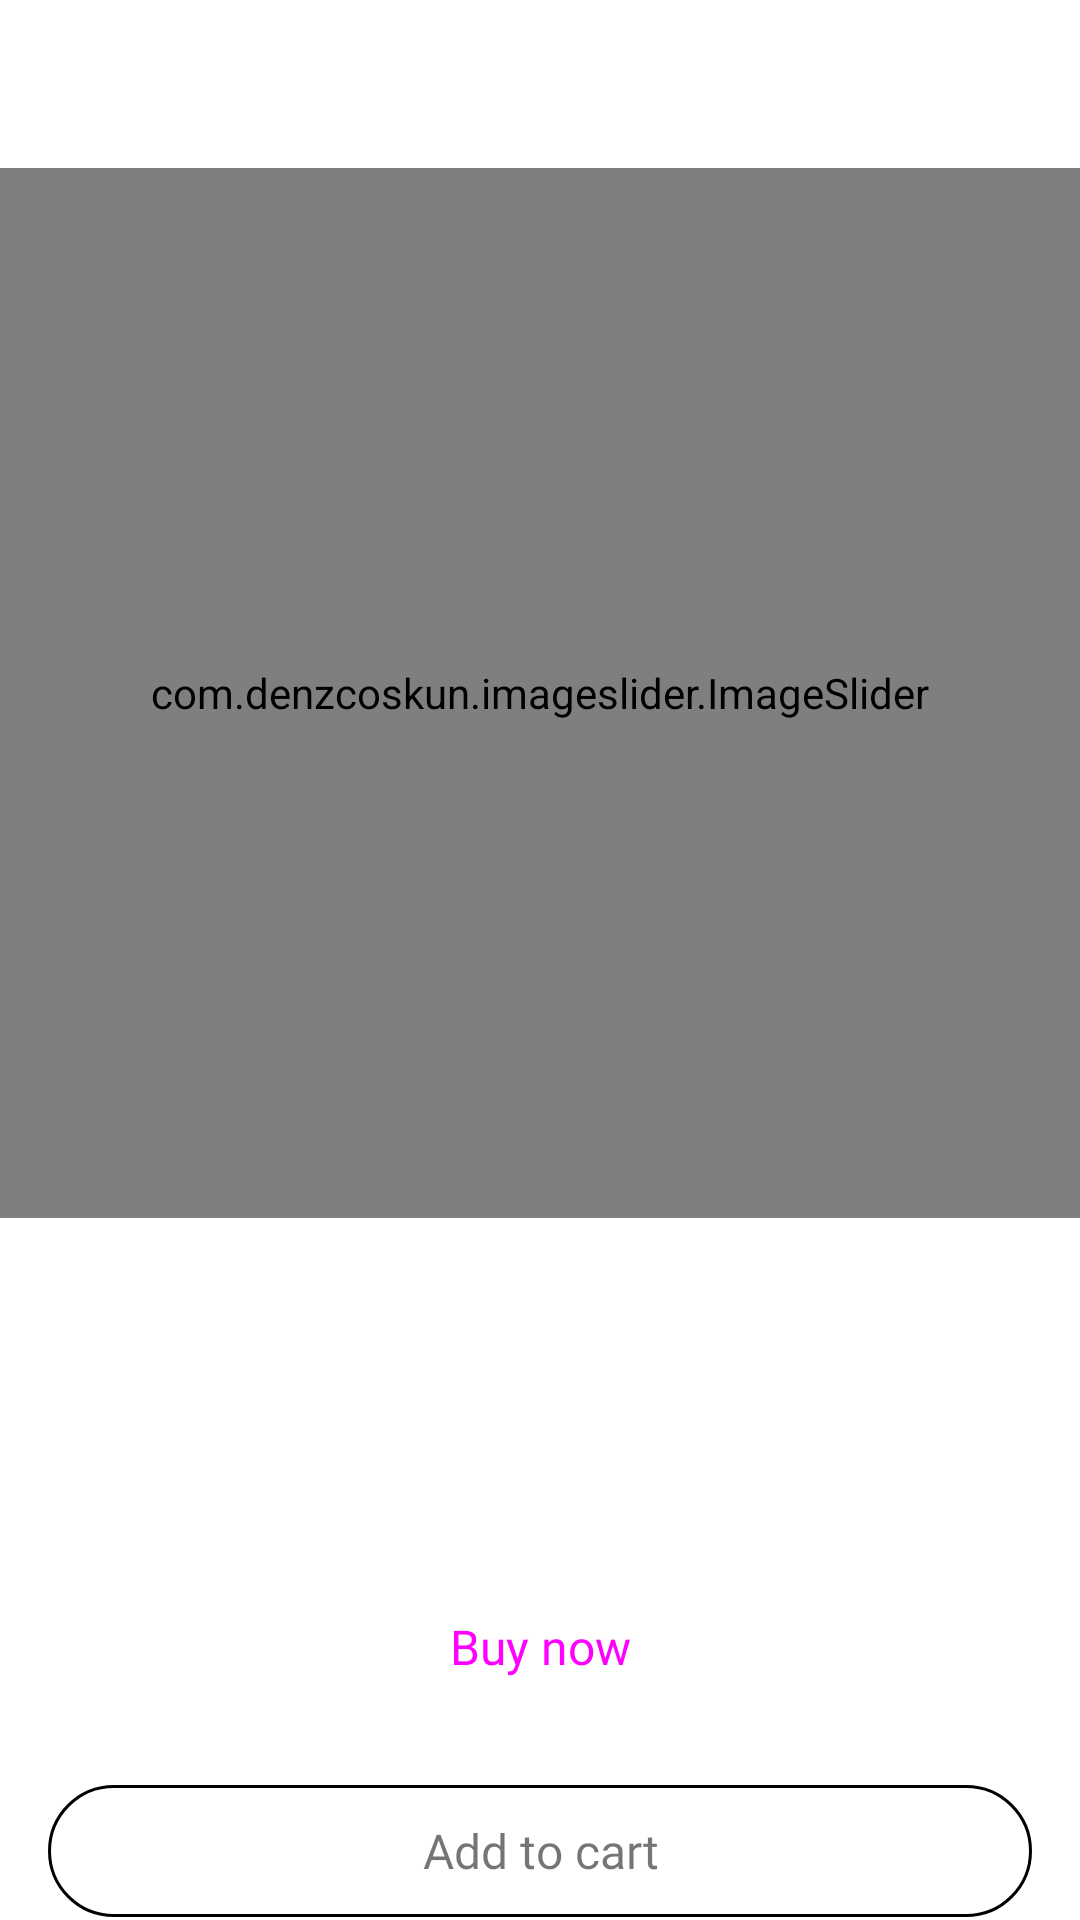

Here is an Android app screen rendered from its layout file. Give the layout XML and the strings, colors and styles it references.
<!-- AndroidManifest.xml: fallback theme Theme.MaterialComponents.DayNight.NoActionBar -->
<!-- res/layout/fragment_product_detail.xml -->
<?xml version="1.0" encoding="utf-8"?>
<LinearLayout xmlns:android="http://schemas.android.com/apk/res/android"
    xmlns:app="http://schemas.android.com/apk/res-auto"
    xmlns:tools="http://schemas.android.com/tools"
    android:layout_width="match_parent"
    android:layout_height="match_parent"
    android:background="?attr/screen_background_color"
    android:orientation="horizontal">

    <include
        android:id="@+id/layout_loading"
        layout="@layout/layout_loading_transparent"
        android:layout_width="match_parent"
        android:layout_height="match_parent"
        android:visibility="gone" />

    <androidx.core.widget.NestedScrollView
        android:id="@+id/scrollView"
        android:layout_width="match_parent"
        android:layout_height="match_parent"
        android:background="?attr/screen_background_color"
        android:fillViewport="true"
        tools:context=".content.productDetail.ProductDetailFragment">

        <LinearLayout
            android:layout_width="match_parent"
            android:layout_height="wrap_content"
            android:layout_marginBottom="50dp"
            android:orientation="vertical">

            <androidx.appcompat.widget.Toolbar
                android:id="@+id/toolbar"
                android:layout_width="match_parent"
                android:layout_height="wrap_content"
                android:background="?attr/screen_background_color"
                android:minHeight="?attr/actionBarSize"
                app:navigationIcon="@drawable/ic_back" />

            <com.denzcoskun.imageslider.ImageSlider
                android:id="@+id/imageSlider"
                android:layout_width="match_parent"
                android:layout_height="350dp"
                app:iss_delay="0"
                app:iss_period="1000"
                app:iss_placeholder="@drawable/no_image">

            </com.denzcoskun.imageslider.ImageSlider>

            <TextView
                android:id="@+id/textTitle"
                style="@style/NunitoSemiBold18spStyle"
                android:layout_width="match_parent"
                android:layout_height="wrap_content"
                android:layout_marginHorizontal="16dp"
                android:layout_marginTop="16dp"
                tools:text="Iphone 13 pro max Black 256gb" />

            <TextView
                android:id="@+id/textDescription"
                style="@style/NunitoRegular16spStyle"
                android:layout_width="match_parent"
                android:layout_height="wrap_content"
                android:layout_marginHorizontal="16dp"
                android:layout_marginTop="8dp"
                tools:text="Description Description Description\nDescription" />

            <LinearLayout
                android:layout_width="match_parent"
                android:layout_height="wrap_content"
                android:layout_marginHorizontal="16dp"
                android:orientation="horizontal">

                <TextView
                    android:id="@+id/textNewPrice"
                    style="@style/NunitoBold14spStyle"
                    android:layout_width="wrap_content"
                    android:layout_height="wrap_content"
                    android:layout_marginTop="8dp"
                    tools:text="US $540.00" />

                <TextView
                    android:id="@+id/textOldPrice"
                    style="@style/NunitoRegular14spStyle"
                    android:layout_width="wrap_content"
                    android:layout_height="wrap_content"
                    android:layout_marginStart="16dp"
                    android:layout_marginTop="8dp"
                    tools:text="US $600.00" />

            </LinearLayout>

            <TextView
                android:id="@+id/buttonBuy"
                style="@style/ButtonStyle"
                android:layout_width="match_parent"
                android:layout_height="44dp"
                android:layout_marginHorizontal="16dp"
                android:layout_marginTop="24dp"
                android:text="@string/buy_now" />

            <TextView
                android:id="@+id/buttonAddCart"
                style="@style/ButtonStyleWithStroke"
                android:layout_width="match_parent"
                android:layout_height="44dp"
                android:layout_marginHorizontal="16dp"
                android:layout_marginTop="24dp"
                android:text="@string/add_to_cart" />

            <TextView
                android:id="@+id/buttonSpecifications"
                style="@style/NunitoSemiBold16spStyle"
                android:layout_width="match_parent"
                android:layout_height="wrap_content"
                android:layout_marginHorizontal="16dp"
                android:layout_marginTop="32dp"
                android:text="@string/specifications"
                app:drawableEndCompat="@drawable/ic_next" />

            <TextView
                android:id="@+id/buttonReviews"
                style="@style/NunitoSemiBold16spStyle"
                android:layout_width="match_parent"
                android:layout_height="wrap_content"
                android:layout_marginHorizontal="16dp"
                android:layout_marginTop="16dp"
                android:text="@string/reviews"
                app:drawableEndCompat="@drawable/ic_next" />

            <TextView
                android:id="@+id/buttonQuestions"
                style="@style/NunitoSemiBold16spStyle"
                android:layout_width="match_parent"
                android:layout_height="wrap_content"
                android:layout_marginHorizontal="16dp"
                android:layout_marginTop="16dp"
                android:text="@string/questions"
                app:drawableEndCompat="@drawable/ic_next" />


            <LinearLayout
                android:layout_width="match_parent"
                android:layout_height="wrap_content"
                android:layout_marginHorizontal="16dp"
                android:layout_marginTop="16dp"
                android:layout_weight="2"
                android:orientation="horizontal">

                <TextView
                    android:id="@+id/textGoods"
                    style="@style/NunitoSemiBold18spStyle"
                    android:layout_width="match_parent"
                    android:layout_height="wrap_content"
                    android:layout_weight="1"
                    android:gravity="start"
                    android:text="@string/similar_goods" />

                <TextView
                    android:id="@+id/buttonSeeAll"
                    style="@style/NunitoMedium14spStyle"
                    android:layout_width="match_parent"
                    android:layout_height="wrap_content"
                    android:layout_weight="1"
                    android:gravity="end"
                    android:text="@string/see_all"
                    android:textColor="@color/carrot_accent" />
            </LinearLayout>

            <androidx.recyclerview.widget.RecyclerView
                android:id="@+id/rcViewSimilarGoods"
                android:layout_width="match_parent"
                android:layout_height="match_parent"
                android:layout_marginHorizontal="16dp"
                android:layout_marginTop="8dp"
                tools:itemCount="1"
                tools:listitem="@layout/product_card" />

        </LinearLayout>

    </androidx.core.widget.NestedScrollView>
</LinearLayout>
<!-- res/layout/layout_loading_transparent.xml (included above) -->
<LinearLayout xmlns:android="http://schemas.android.com/apk/res/android"
    android:layout_width="match_parent"
    android:layout_height="match_parent"
    android:background="@android:color/transparent"
    android:clickable="true"
    android:elevation="20dp"
    android:fitsSystemWindows="true"
    android:focusable="true"
    android:gravity="center"
    android:outlineProvider="none">

    <ProgressBar
        android:layout_width="wrap_content"
        android:layout_height="wrap_content" />

</LinearLayout>
<!-- res/layout/product_card.xml (included above) -->
<?xml version="1.0" encoding="utf-8"?>
<LinearLayout xmlns:android="http://schemas.android.com/apk/res/android"
    xmlns:app="http://schemas.android.com/apk/res-auto"
    android:layout_width="168dp"
    android:layout_height="wrap_content"
    android:orientation="vertical">

    <androidx.cardview.widget.CardView
        android:id="@+id/cvImage"
        android:layout_width="160dp"
        android:layout_height="160dp"
        android:layout_margin="4dp"
        app:cardCornerRadius="8dp">

        <ImageView
            android:id="@+id/ivImage"
            android:layout_width="match_parent"
            android:layout_height="match_parent"
            android:contentDescription="@string/product_image"
            android:src="@drawable/ic_launcher_background" />

        <ImageView
            android:id="@+id/ivHeart"
            android:layout_width="24dp"
            android:layout_height="24dp"
            android:layout_margin="6dp"
            android:contentDescription="@string/product_image"
            android:elevation="1dp"
            android:src="@drawable/ic_heart" />

        <androidx.cardview.widget.CardView
            android:id="@+id/cvSale"
            android:layout_width="52dp"
            android:layout_height="20dp"
            android:layout_gravity="end"
            android:layout_margin="5dp"
            android:visibility="invisible"
            app:cardBackgroundColor="?attr/carrot_accent"
            app:cardCornerRadius="6dp">

            <TextView
                android:id="@+id/tvSale"
                style="@style/NunitoSemiBold12spWhiteStyle"
                android:layout_width="match_parent"
                android:layout_height="match_parent"
                android:gravity="center"
                android:text="@string/mock_discount" />
        </androidx.cardview.widget.CardView>
    </androidx.cardview.widget.CardView>

    <LinearLayout
        android:layout_width="wrap_content"
        android:layout_height="wrap_content"
        android:layout_margin="4dp"
        android:orientation="vertical">

        <TextView
            android:id="@+id/tvName"
            style="@style/NunitoSemiBold16spStyle"
            android:layout_width="match_parent"
            android:layout_height="wrap_content"
            android:text="@string/product_name" />

        <TextView
            android:id="@+id/tvDescription"
            style="@style/NunitoRegular14spStyle"
            android:layout_width="match_parent"
            android:layout_height="wrap_content"
            android:ellipsize="end"
            android:maxLines="1"
            android:text="@string/product_description" />

        <TextView
            android:id="@+id/tvCurrentPrice"
            style="@style/NunitoBold14spStyle"
            android:layout_width="match_parent"
            android:layout_height="wrap_content"
            android:layout_marginTop="8dp"
            android:text="@string/mock_price" />

        <TextView
            android:id="@+id/tvPreviousPrice"
            style="@style/NunitoRegular14spStyle"
            android:layout_width="match_parent"
            android:layout_height="wrap_content"
            android:text="@string/mock_price"
            android:visibility="gone" />
    </LinearLayout>

</LinearLayout>
<!-- resources referenced by this layout -->
<resources>
  <color name="carrot_accent">#FF725E</color>
  <string name="add_to_cart">Add to cart</string>
  <string name="buy_now">Buy now</string>
  <string name="mock_discount">xx%</string>
  <string name="mock_price">US $XXX</string>
  <string name="product_description">Product description</string>
  <string name="product_image">Product image</string>
  <string name="product_name">Product name</string>
  <string name="questions">Questions</string>
  <string name="reviews">Reviews</string>
  <string name="see_all">See all</string>
  <string name="similar_goods">Similar goods</string>
  <string name="specifications">Specifications</string>
  <style name="ButtonStyle">
          <item name="android:fontFamily">@font/nunito_semi_bold</item>
          <item name="android:textColor">@color/button_state_text_color</item>
          <item name="android:gravity">center</item>
          <item name="android:textSize">16sp</item>
          <item name="android:background">@drawable/shape_28</item>
          <item name="backgroundTint">@color/button_state_background_color</item>
          <item name="lineHeight">20dp</item>
      </style>
  <style name="ButtonStyleWithStroke">
          <item name="android:fontFamily">@font/nunito_regular</item>
          <item name="android:textColor">?attr/text_color</item>
          <item name="android:gravity">center</item>
          <item name="android:textSize">16sp</item>
          <item name="android:background">@drawable/shape_28_stroke</item>
      </style>
  <style name="NunitoBold14spStyle">
          <item name="android:fontFamily">@font/nunito_bold</item>
          <item name="android:textSize">14sp</item>
          <item name="android:textColor">?attr/text_color</item>
      </style>
  <style name="NunitoMedium14spStyle">
          <item name="android:fontFamily">@font/nunito_medium</item>
          <item name="android:textSize">14sp</item>
          <item name="android:textColor">?attr/text_color</item>
      </style>
  <style name="NunitoRegular14spStyle">
          <item name="android:fontFamily">@font/nunito_regular</item>
          <item name="android:textSize">14sp</item>
          <item name="android:textColor">?attr/text_color</item>
      </style>
  <style name="NunitoRegular16spStyle">
          <item name="android:fontFamily">@font/nunito_regular</item>
          <item name="android:textSize">16sp</item>
          <item name="android:textColor">?attr/text_color</item>
      </style>
  <style name="NunitoSemiBold12spWhiteStyle">
          <item name="android:fontFamily">@font/nunito_semi_bold</item>
          <item name="android:textSize">12sp</item>
          <item name="android:textColor">@color/white</item>
      </style>
  <style name="NunitoSemiBold16spStyle">
          <item name="android:fontFamily">@font/nunito_semi_bold</item>
          <item name="android:textSize">16sp</item>
          <item name="android:textColor">?attr/text_color</item>
      </style>
  <style name="NunitoSemiBold18spStyle">
          <item name="android:fontFamily">@font/nunito_semi_bold</item>
          <item name="android:textSize">18sp</item>
          <item name="android:textColor">?attr/text_color</item>
      </style>
  <!-- drawable shape_28_stroke (drawable) -->
  <?xml version="1.0" encoding="utf-8"?>
  <shape xmlns:android="http://schemas.android.com/apk/res/android"
      android:shape="rectangle">
      <stroke
          android:width="1dp"
          android:color="?attr/text_color" />
      <corners android:radius="28dp" />
  </shape>
  <color name="white">#FFFFFF</color>
</resources>
